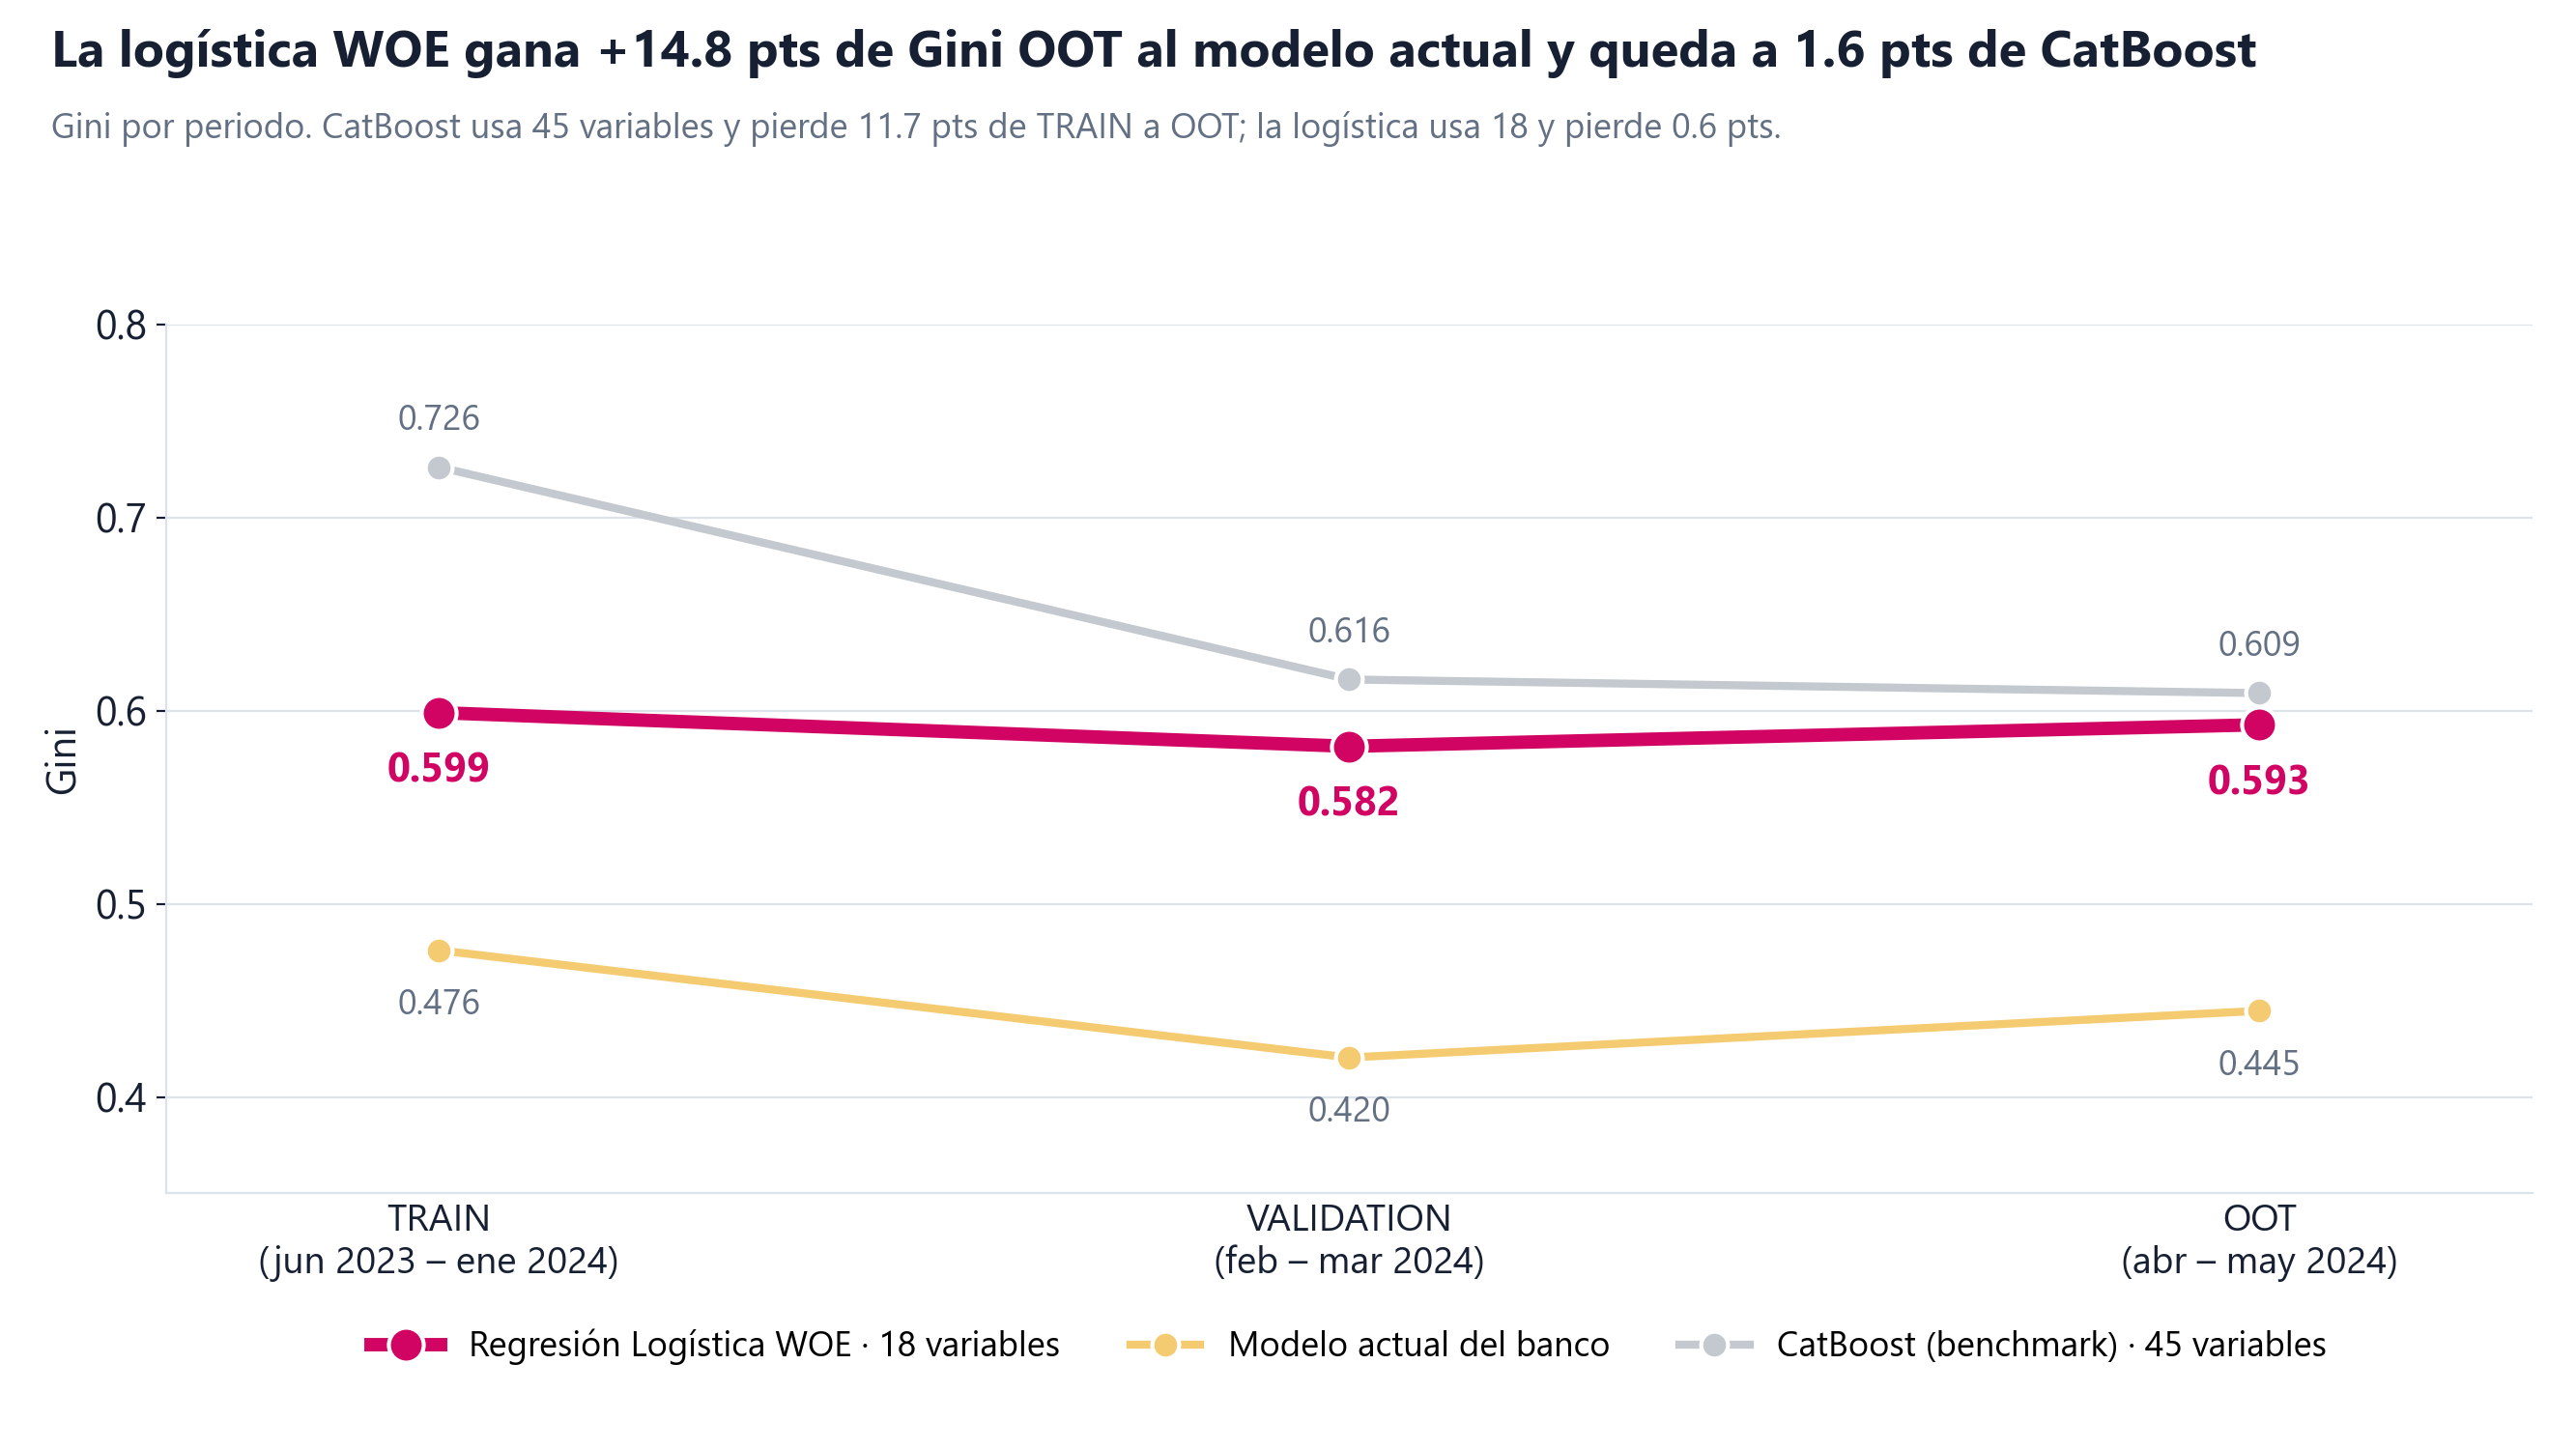

Source data for this figure (header and first rows):
modelo, variables, Gini_TRAIN, Gini_VALIDATION, Gini_OOT, AUC_TRAIN, AUC_VALIDATION, AUC_OOT, KS_TRAIN, KS_VALIDATION, KS_OOT, caida_gini_train_oot_pts, fuente
Modelo actual del banco, n.d., 0.4759, 0.4204, 0.4446, 0.738, 0.7102, 0.7223, 0.3388, 0.2978, 0.3244, 3.135, Calculado sobre la columna PREDICCION_MO…
Regresión Logística WOE, 18, 0.599, 0.5816, 0.5927, 0.7995, 0.7908, 0.7964, 0.4454, 0.4322, 0.4495, 0.6274, Calculado con model/modelo_logistico_woe…
CatBoost (benchmark), 45, 0.7262, 0.6162, 0.6091, 0.8631, 0.8081, 0.8046, 0.5542, 0.4606, 0.4626, 11.71, Reportado en notebooks/03_benchmark_catb…
